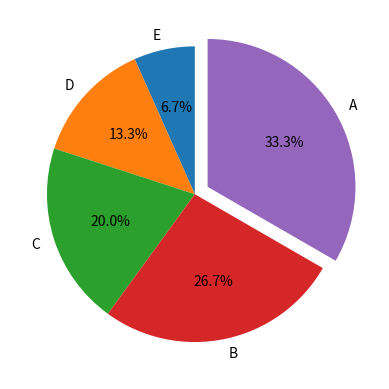

Write Python code to recreate this figure.
import matplotlib.pyplot as plt
# ラベルと値は反時計回りに指定します
labels = ["E", "D", "C", "B", "A"] 
y = [10, 20, 30, 40, 50] 
# 円グラフからの飛び出し
ex = [0, 0, 0, 0, 0.1] 
# 円グラフを描く
plt.pie(y, explode = ex, labels = labels, autopct = '%1.1f%%', startangle = 90) 
plt.show()
